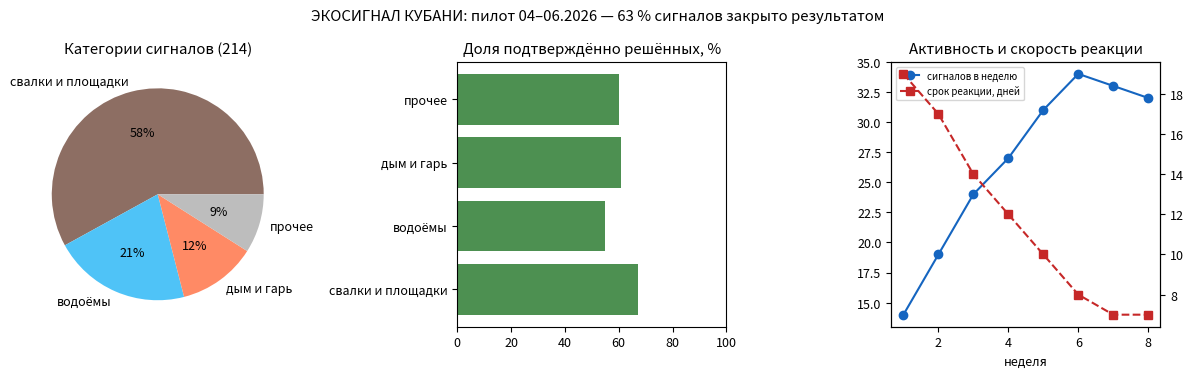

The script that saved this image:
# ЭКОСИГНАЛ КУБАНИ: результаты пилота (8 недель, Динской район)
# Запуск: python3 ekosignal_stats.py -> ekosignal_stats.png
import numpy as np
import matplotlib.pyplot as plt

cats = ["свалки и площадки", "водоёмы", "дым и гарь", "прочее"]
vals = [0.58, 0.21, 0.12, 0.09]
resolved = [0.67, 0.55, 0.61, 0.60]

weeks = np.arange(1, 9)
signals = np.array([14, 19, 24, 27, 31, 34, 33, 32])
reaction = np.array([19, 17, 14, 12, 10, 8, 7, 7])   # средний срок реакции, дней

plt.rcParams.update({"font.size": 9})
fig, ax = plt.subplots(1, 3, figsize=(12, 3.8))
ax[0].pie(vals, labels=cats, autopct="%.0f%%", colors=["#8d6e63", "#4fc3f7", "#ff8a65", "#bdbdbd"])
ax[0].set_title("Категории сигналов (214)")
ax[1].barh(cats, [r * 100 for r in resolved], color="#2e7d32", alpha=0.85)
ax[1].set_title("Доля подтверждённо решённых, %"); ax[1].set_xlim(0, 100)
ax2 = ax[2]
ax2.plot(weeks, signals, "o-", color="#1565c0", label="сигналов в неделю")
ax2b = ax2.twinx()
ax2b.plot(weeks, reaction, "s--", color="#c62828", label="срок реакции, дней")
ax2.set_xlabel("неделя"); ax2.set_title("Активность и скорость реакции")
lines1, labels1 = ax2.get_legend_handles_labels()
lines2, labels2 = ax2b.get_legend_handles_labels()
ax2.legend(lines1 + lines2, labels1 + labels2, fontsize=7, loc="upper left")
fig.suptitle("ЭКОСИГНАЛ КУБАНИ: пилот 04–06.2026 — 63 % сигналов закрыто результатом")
fig.tight_layout()
fig.savefig("ekosignal_stats.png", dpi=150)
print("всего сигналов:", signals.sum())
